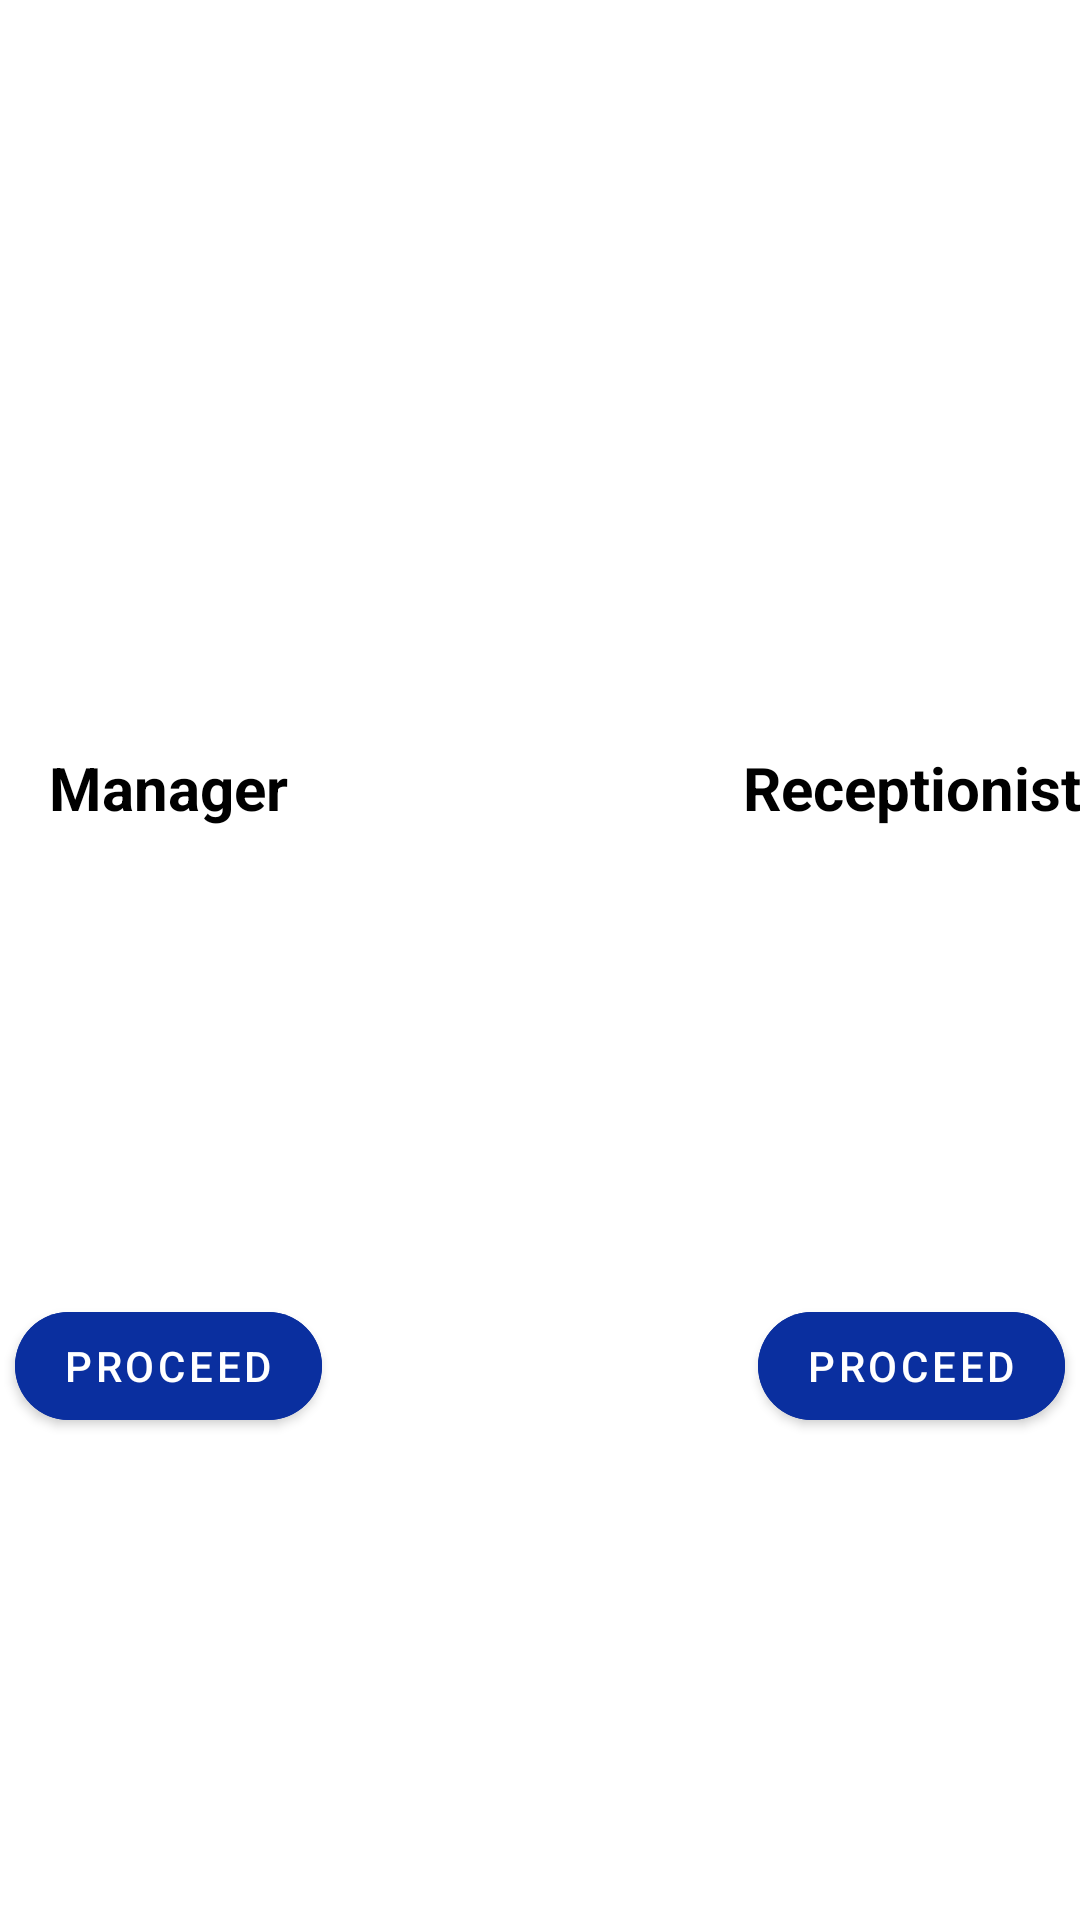

Layout XML and referenced resources for this Android screen:
<!-- AndroidManifest.xml: application theme Theme.HotelManagementApp -->
<!-- res/layout/activity_select_user_type.xml -->
<?xml version="1.0" encoding="utf-8"?>
<androidx.constraintlayout.widget.ConstraintLayout xmlns:android="http://schemas.android.com/apk/res/android"
    xmlns:app="http://schemas.android.com/apk/res-auto"
    xmlns:tools="http://schemas.android.com/tools"
    android:layout_width="match_parent"
    android:layout_height="match_parent"
    tools:context=".SelectUserType">


    <androidx.constraintlayout.widget.ConstraintLayout
        android:layout_width="match_parent"
        android:layout_height="match_parent"
        app:layout_constraintBottom_toBottomOf="parent"
        app:layout_constraintEnd_toEndOf="parent"
        app:layout_constraintStart_toStartOf="parent"
        app:layout_constraintTop_toTopOf="parent">


        <LinearLayout
            android:id="@+id/linearLayout2"
            android:layout_width="wrap_content"
            android:layout_height="wrap_content"
            android:layout_marginLeft="20dp"
            android:gravity="center"
            android:orientation="vertical"
            app:layout_constraintBottom_toBottomOf="parent"
            app:layout_constraintEnd_toStartOf="@+id/linearLayout3"
            app:layout_constraintStart_toStartOf="parent"
            app:layout_constraintTop_toTopOf="parent">

            <com.google.android.material.textview.MaterialTextView
                android:layout_width="wrap_content"
                android:layout_height="wrap_content"
                android:layout_marginTop="90dp"
                android:layout_marginBottom="5dp"
                android:text="Manager"
                android:textAlignment="center"
                android:textColor="@color/black"
                android:textSize="20sp"
                android:textStyle="bold" />

            <ImageView
                android:layout_width="150dp"
                android:layout_height="150dp"
                android:layout_marginLeft="5dp"
                android:layout_marginTop="0dp"
                android:layout_marginRight="5dp"
                android:layout_marginBottom="50dp"
                android:src="@drawable/manager" />

            <com.google.android.material.button.MaterialButton
                android:id="@+id/ManagerButton"
                android:layout_width="wrap_content"
                android:layout_height="wrap_content"
                android:layout_marginTop="-50dp"
                app:cornerRadius="20dp"
                android:backgroundTint="#0A2F9F"
                android:text="Proceed" />
        </LinearLayout>

        <LinearLayout
            android:id="@+id/linearLayout3"
            android:layout_width="wrap_content"
            android:layout_height="wrap_content"
            android:layout_marginStart="88dp"
            android:layout_marginEnd="20dp"
            android:gravity="center"
            android:orientation="vertical"
            app:layout_constraintBottom_toBottomOf="parent"
            app:layout_constraintEnd_toEndOf="parent"
            app:layout_constraintStart_toEndOf="@+id/linearLayout2"
            app:layout_constraintTop_toTopOf="parent">

            <com.google.android.material.textview.MaterialTextView
                android:layout_width="wrap_content"
                android:layout_height="wrap_content"
                android:layout_marginTop="90dp"
                android:layout_marginBottom="5dp"
                android:text="Receptionist"
                android:textAlignment="center"
                android:textColor="@color/black"
                android:textSize="20sp"
                android:textStyle="bold" />

            <ImageView
                android:layout_width="150dp"
                android:layout_height="150dp"
                android:layout_marginLeft="5dp"
                android:layout_marginTop="0dp"
                android:layout_marginRight="5dp"
                android:layout_marginBottom="50dp"
                android:src="@drawable/receptionist" />

            <com.google.android.material.button.MaterialButton
                android:id="@+id/RecepButton"
                android:layout_width="wrap_content"
                android:layout_height="wrap_content"
                android:layout_marginTop="-50dp"
                app:cornerRadius="20dp"
                android:backgroundTint="#0A2F9F"
                android:text="Proceed" />
        </LinearLayout>

    </androidx.constraintlayout.widget.ConstraintLayout>

</androidx.constraintlayout.widget.ConstraintLayout>
<!-- resources referenced by this layout -->
<resources>
  <style name="Theme.HotelManagementApp" parent="Theme.MaterialComponents.DayNight.NoActionBar">
          
          <item name="colorPrimary">@color/purple_500</item>
          <item name="colorPrimaryVariant">@color/purple_700</item>
          <item name="colorOnPrimary">@color/white</item>
          
          <item name="colorSecondary">@color/teal_200</item>
          <item name="colorSecondaryVariant">@color/teal_700</item>
          <item name="colorOnSecondary">@color/black</item>
          
          <item name="android:statusBarColor" tools:targetApi="l">?attr/colorPrimaryVariant</item>
          
      </style>
  <!-- not gathered from this repository: default colours our renderer supplied (Android Studio template values) -->
  <color name="purple_500">#FF6200EE</color>
  <color name="purple_700">#FF3700B3</color>
  <color name="teal_200">#FF03DAC5</color>
  <color name="teal_700">#FF018786</color>
  <color name="black">#FF000000</color>
  <color name="white">#FFFFFFFF</color>
</resources>
